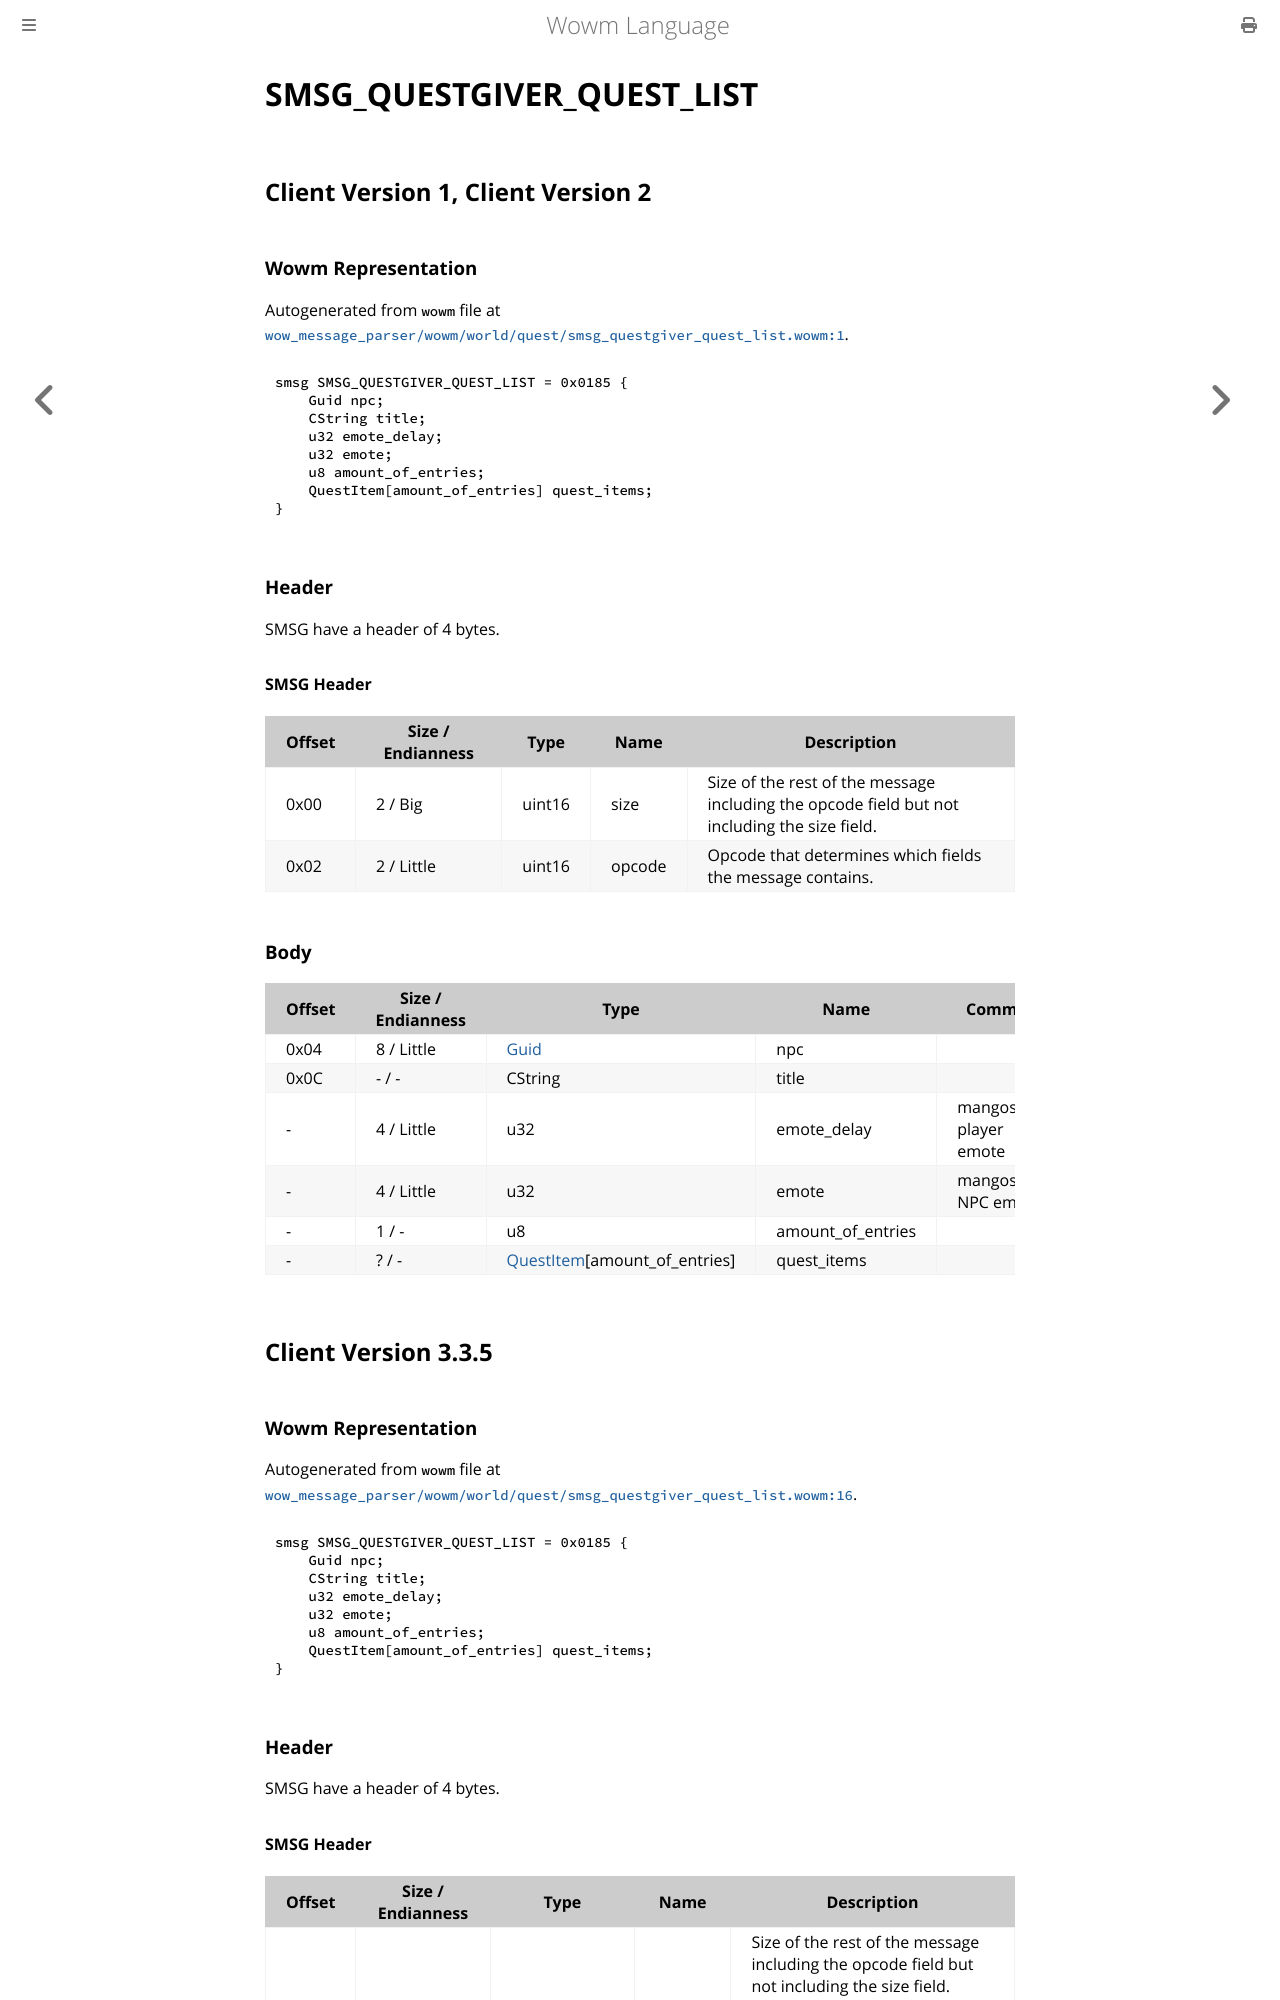

repository: gtker/wow_messages · page: docs/smsg_questgiver_quest_list.html · generator: mdbook

# SMSG_QUESTGIVER_QUEST_LIST

## Client Version 1, Client Version 2

### Wowm Representation

Autogenerated from `wowm` file at [`wow_message_parser/wowm/world/quest/smsg_questgiver_quest_list.wowm:1`](https://github.com/gtker/wow_messages/tree/main/wow_message_parser/wowm/world/quest/smsg_questgiver_quest_list.wowm#L1).
```rust,ignore
smsg SMSG_QUESTGIVER_QUEST_LIST = 0x0185 {
    Guid npc;
    CString title;
    u32 emote_delay;
    u32 emote;
    u8 amount_of_entries;
    QuestItem[amount_of_entries] quest_items;
}
```
### Header

SMSG have a header of 4 bytes.

#### SMSG Header

| Offset | Size / Endianness | Type   | Name   | Description |
| ------ | ----------------- | ------ | ------ | ----------- |
| 0x00   | 2 / Big           | uint16 | size   | Size of the rest of the message including the opcode field but not including the size field.|
| 0x02   | 2 / Little        | uint16 | opcode | Opcode that determines which fields the message contains.|

### Body

| Offset | Size / Endianness | Type | Name | Comment |
| ------ | ----------------- | ---- | ---- | ------- |
| 0x04 | 8 / Little | [Guid](../types/packed-guid.md) | npc |  |
| 0x0C | - / - | CString | title |  |
| - | 4 / Little | u32 | emote_delay | mangoszero: player emote |
| - | 4 / Little | u32 | emote | mangoszero: NPC emote |
| - | 1 / - | u8 | amount_of_entries |  |
| - | ? / - | [QuestItem](questitem.md)[amount_of_entries] | quest_items |  |

## Client Version 3.3.5

### Wowm Representation

Autogenerated from `wowm` file at [`wow_message_parser/wowm/world/quest/smsg_questgiver_quest_list.wowm:16`](https://github.com/gtker/wow_messages/tree/main/wow_message_parser/wowm/world/quest/smsg_questgiver_quest_list.wowm#L16).
```rust,ignore
smsg SMSG_QUESTGIVER_QUEST_LIST = 0x0185 {
    Guid npc;
    CString title;
    u32 emote_delay;
    u32 emote;
    u8 amount_of_entries;
    QuestItem[amount_of_entries] quest_items;
}
```
### Header

SMSG have a header of 4 bytes.
